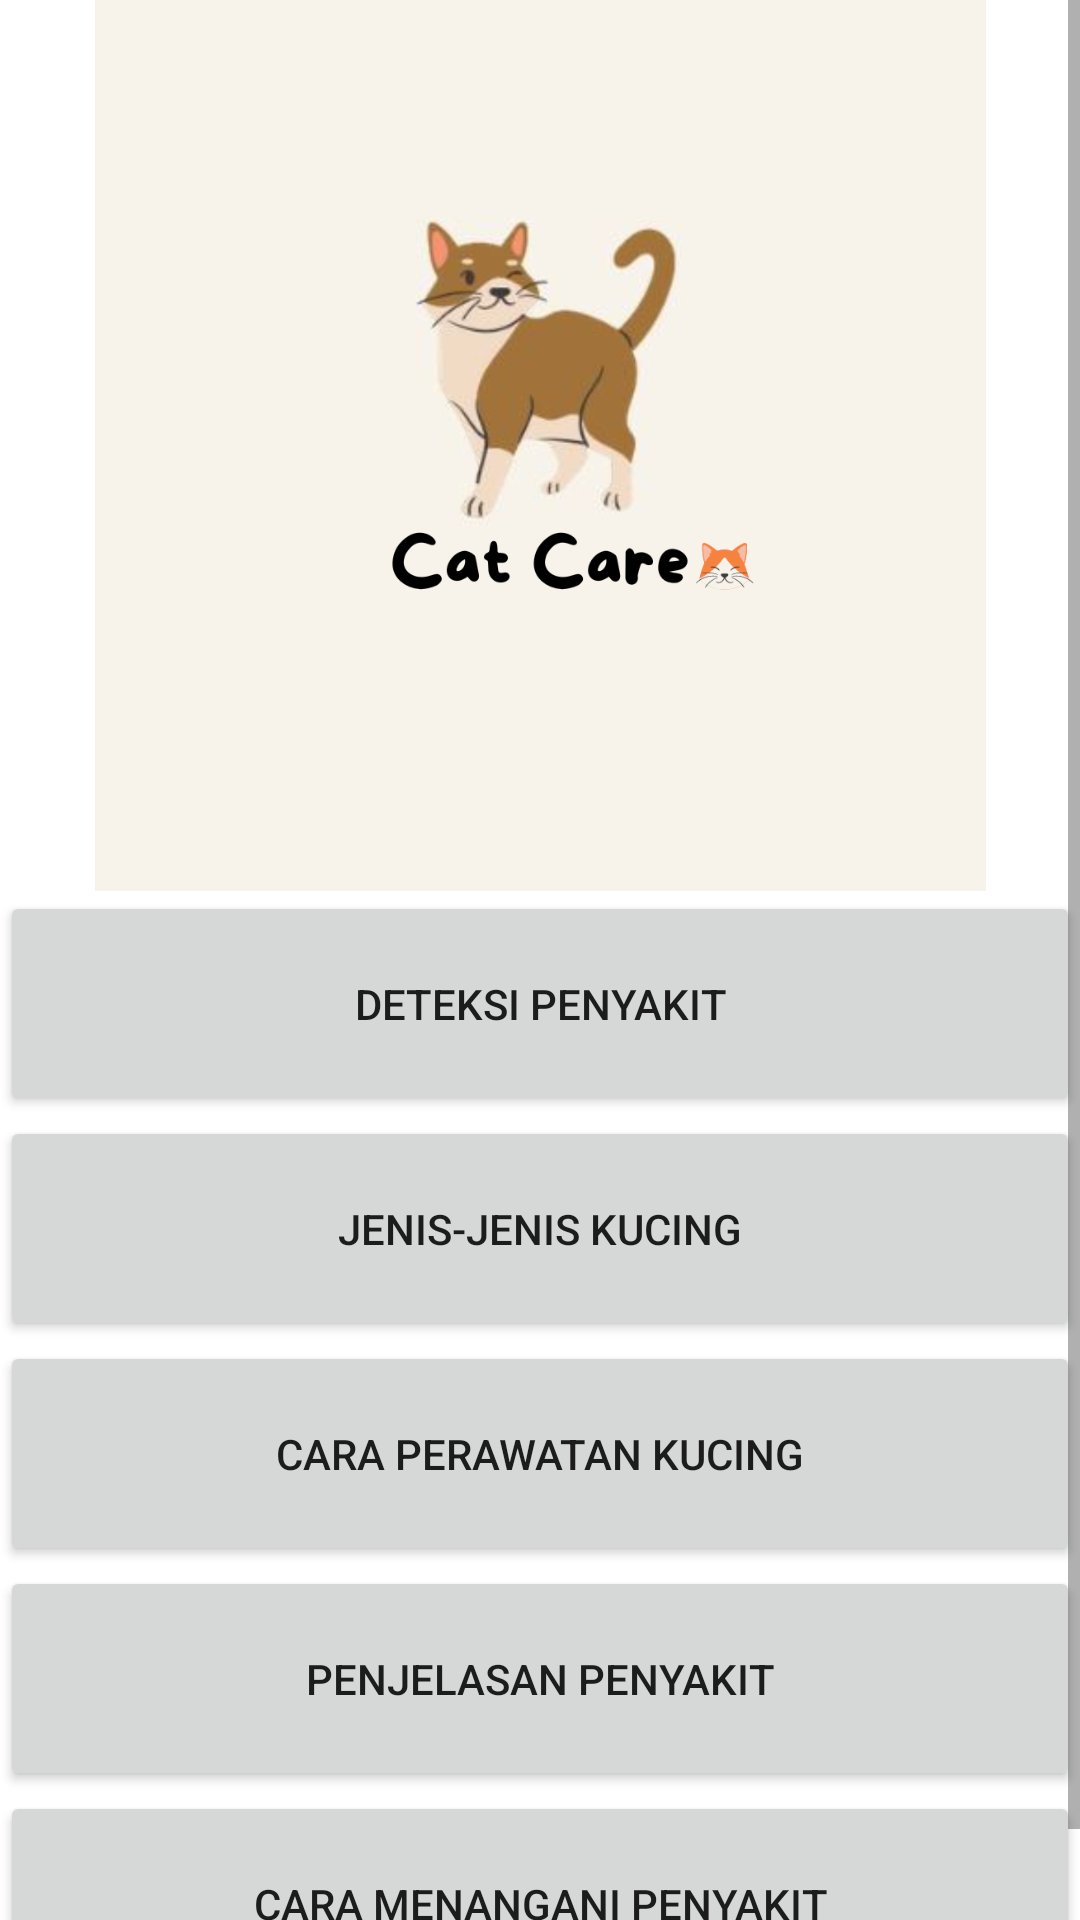

The Android layout XML behind this screen, and the referenced resources:
<!-- AndroidManifest.xml: application theme Theme.1 -->
<!-- res/layout/activity_main.xml -->
<?xml version="1.0" encoding="utf-8"?>
<ScrollView
    xmlns:android="http://schemas.android.com/apk/res/android"
    xmlns:tools="http://schemas.android.com/tools"
    xmlns:app="http://schemas.android.com/apk/res-auto"
    android:layout_width="match_parent"
    android:layout_height="match_parent"
    tools:context=".MainActivity">
    <LinearLayout
        android:layout_width="match_parent"
        android:layout_height="wrap_content"
        android:layout_marginBottom="50dp"
        android:orientation="vertical">

        <ImageView
            android:id="@+id/imageView"
            android:layout_width="match_parent"
            android:layout_height="297dp"
            app:srcCompat="@drawable/meow_care" />

        <Button
            android:id="@+id/button"
            android:layout_width="match_parent"
            android:layout_height="75dp"
            android:text="Deteksi Penyakit" />
        <Button
            android:id="@+id/button2"
            android:layout_width="match_parent"
            android:layout_height="75dp"
            android:text="Jenis-Jenis Kucing" />
        <Button
            android:id="@+id/button7"
            android:layout_width="match_parent"
            android:layout_height="75dp"
            android:text="Cara Perawatan Kucing" />
        <Button
            android:id="@+id/button8"
            android:layout_width="match_parent"
            android:layout_height="75dp"
            android:text="Penjelasan Penyakit" />
        <Button
            android:id="@+id/button9"
            android:layout_width="match_parent"
            android:layout_height="75dp"
            android:text="Cara Menangani Penyakit" />
    </LinearLayout>

</ScrollView>
<!-- resources referenced by this layout -->
<resources>
  <!-- drawable meow_care: png bitmap (drawable, 138709 bytes) -->
  <style name="Theme.1" parent="Theme.MaterialComponents.DayNight.NoActionBar">
          
          <item name="colorPrimary">@color/purple_500</item>
          <item name="colorPrimaryVariant">@color/purple_700</item>
          <item name="colorOnPrimary">@color/white</item>
          
          <item name="colorSecondary">@color/teal_200</item>
          <item name="colorSecondaryVariant">@color/teal_700</item>
          <item name="colorOnSecondary">@color/black</item>
          
          <item name="android:statusBarColor" tools:targetApi="l">?attr/colorPrimaryVariant</item>
          
      </style>
  <!-- not gathered from this repository: default colours our renderer supplied (Android Studio template values) -->
  <color name="purple_500">#FF6200EE</color>
  <color name="purple_700">#FF3700B3</color>
  <color name="teal_200">#FF03DAC5</color>
  <color name="teal_700">#FF018786</color>
  <color name="black">#FF000000</color>
  <color name="white">#FFFFFFFF</color>
</resources>
